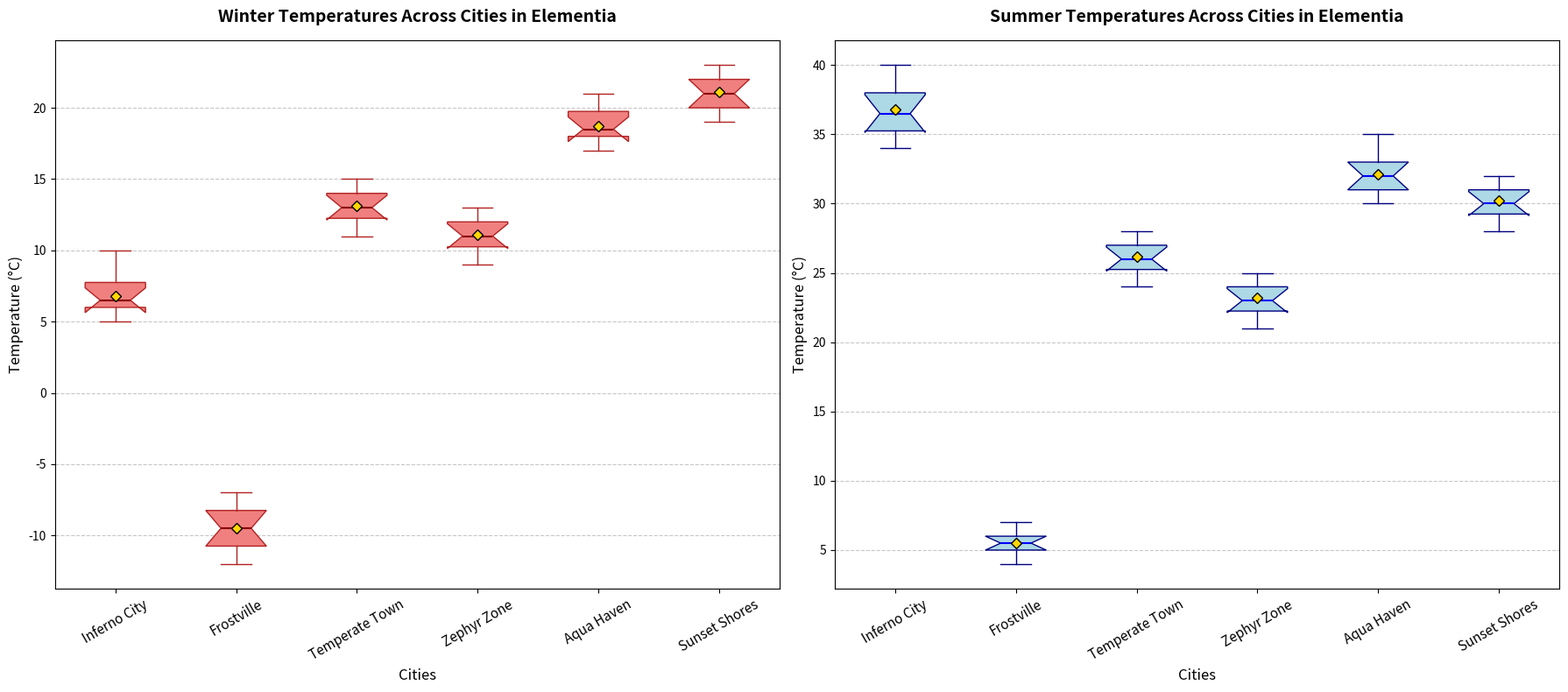

Generate this figure with matplotlib:
import matplotlib.pyplot as plt
import numpy as np

cities = ["Inferno City", "Frostville", "Temperate Town", "Zephyr Zone", "Aqua Haven", "Sunset Shores"]

summer_temperatures = [
    [35, 36, 38, 40, 39, 34, 37, 35, 38, 36],
    [5, 6, 7, 4, 6, 5, 4, 7, 6, 5],
    [25, 26, 24, 27, 28, 26, 25, 27, 28, 26],
    [22, 23, 25, 24, 23, 22, 21, 24, 25, 23],
    [30, 32, 33, 31, 35, 34, 33, 32, 31, 30],
    [28, 29, 30, 32, 31, 30, 29, 31, 32, 30]
]

winter_temperatures = [
    [5, 6, 8, 10, 7, 6, 5, 6, 7, 8],
    [-10, -8, -9, -11, -7, -12, -10, -9, -8, -11],
    [12, 14, 13, 15, 11, 13, 14, 12, 13, 14],
    [10, 11, 13, 12, 9, 11, 10, 12, 12, 11],
    [17, 18, 20, 21, 19, 18, 17, 18, 19, 20],
    [20, 21, 23, 22, 20, 19, 20, 21, 22, 23]
]

fig, axes = plt.subplots(nrows=1, ncols=2, figsize=(18, 8))

ax1 = axes[0]
bp1 = ax1.boxplot(winter_temperatures, vert=True, patch_artist=True, showmeans=True, notch=True,
                  boxprops=dict(facecolor="lightcoral", color="firebrick"),
                  medianprops=dict(color="darkred", linewidth=1.5),
                  meanprops=dict(marker='D', markeredgecolor='black', markerfacecolor='gold'),
                  whiskerprops=dict(color="firebrick"), capprops=dict(color="firebrick"))

ax1.set_xticklabels(cities, fontsize=11, rotation=30)
ax1.set_title("Winter Temperatures Across Cities in Elementia", fontsize=14, fontweight='bold', pad=15)
ax1.set_xlabel("Cities", fontsize=12)
ax1.set_ylabel("Temperature (°C)", fontsize=12)
ax1.yaxis.grid(True, linestyle='--', alpha=0.7)

ax2 = axes[1]
bp2 = ax2.boxplot(summer_temperatures, vert=True, patch_artist=True, showmeans=True, notch=True,
                  boxprops=dict(facecolor="lightblue", color="navy"),
                  medianprops=dict(color="blue", linewidth=1.5),
                  meanprops=dict(marker='D', markeredgecolor='black', markerfacecolor='gold'),
                  whiskerprops=dict(color="navy"), capprops=dict(color="navy"))

ax2.set_xticklabels(cities, fontsize=11, rotation=30)
ax2.set_title("Summer Temperatures Across Cities in Elementia", fontsize=14, fontweight='bold', pad=15)
ax2.set_xlabel("Cities", fontsize=12)
ax2.set_ylabel("Temperature (°C)", fontsize=12)
ax2.yaxis.grid(True, linestyle='--', alpha=0.7)

plt.tight_layout()

plt.show()
